Run: headless pygame with SDL's dummy video driver; simulated clock (each Clock.tick advances the game by its frame time, no real sleeping); random seed 0; keys injected as events and as key.get_pressed() state; no mouse input.
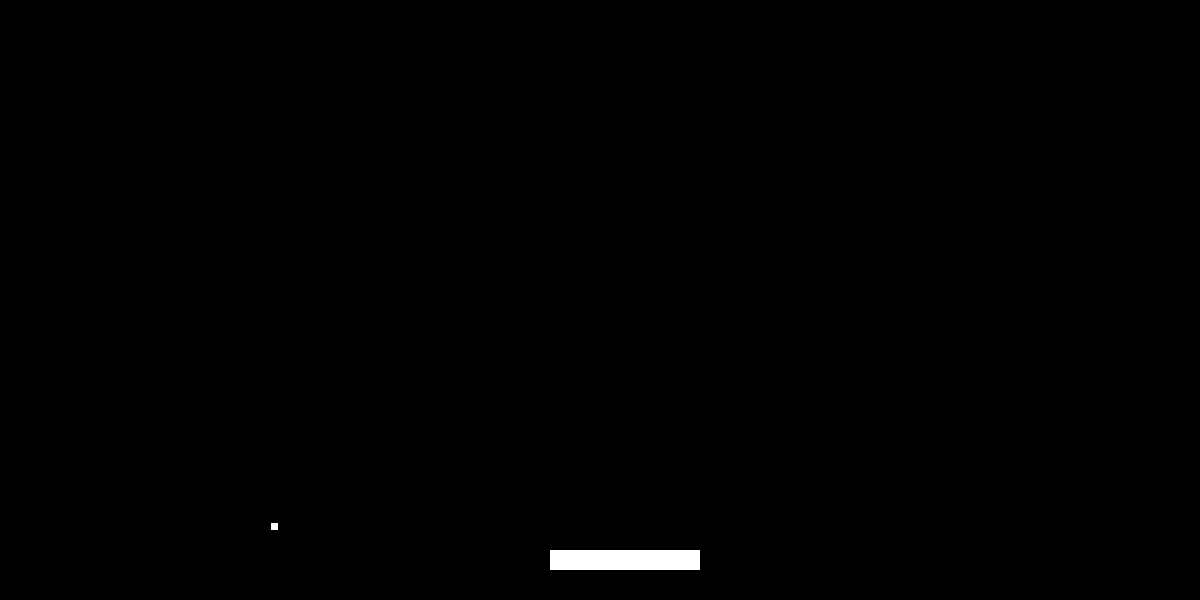
Frame 1 of 4 · flips 1–60 · no input
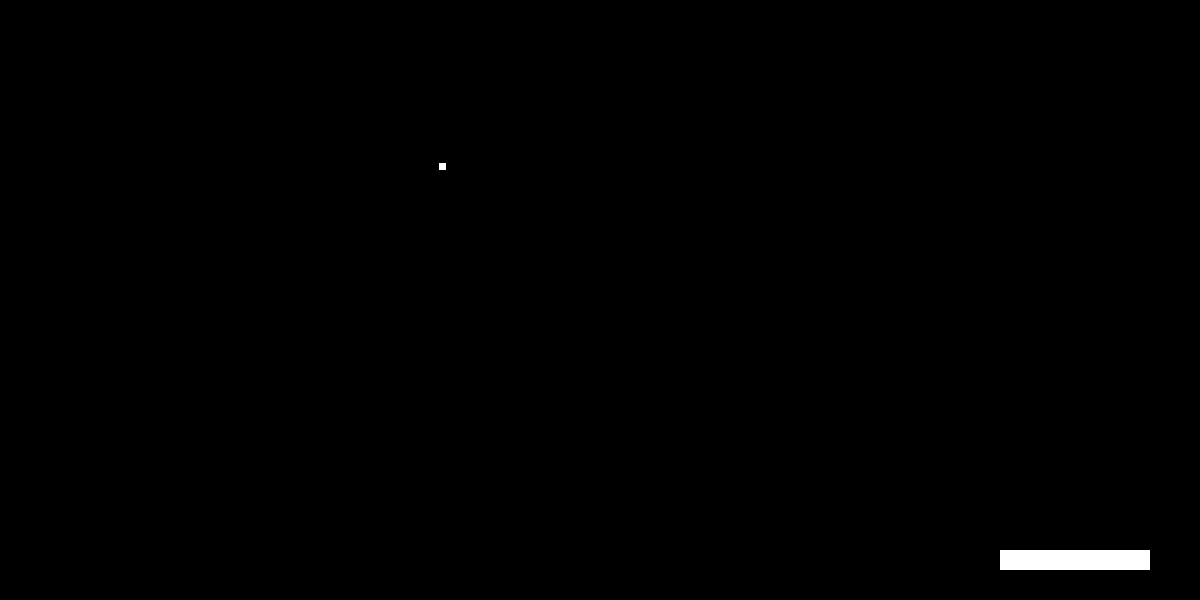
Frame 2 of 4 · flips 61–180 · tapped SPACE, RETURN · held RIGHT (→), D
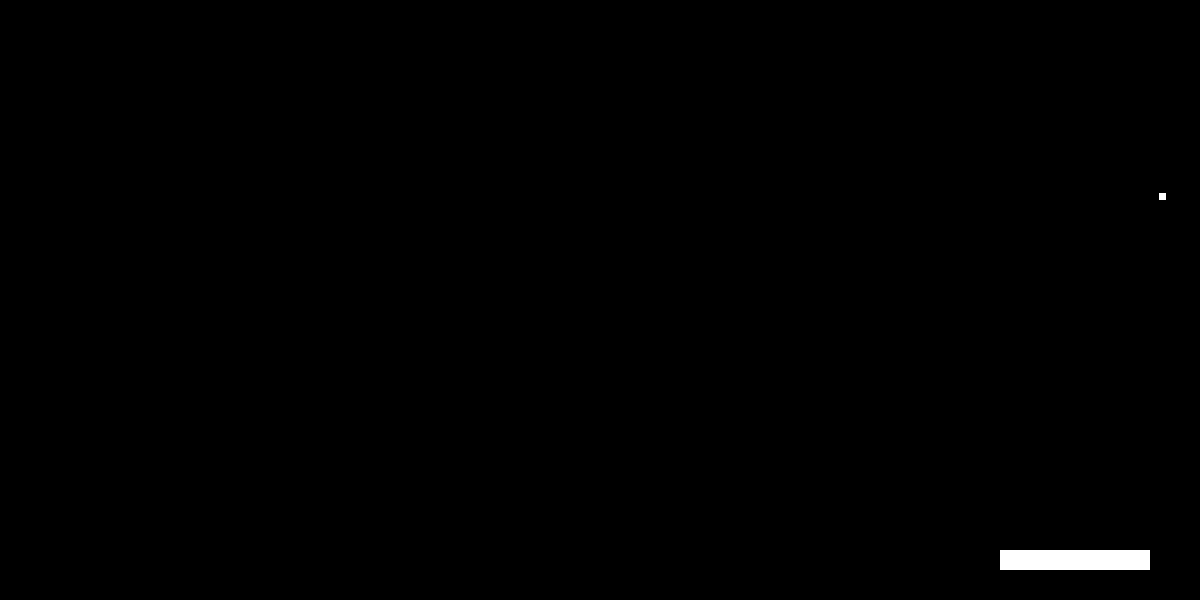
Frame 3 of 4 · flips 181–300 · held DOWN (↓), S
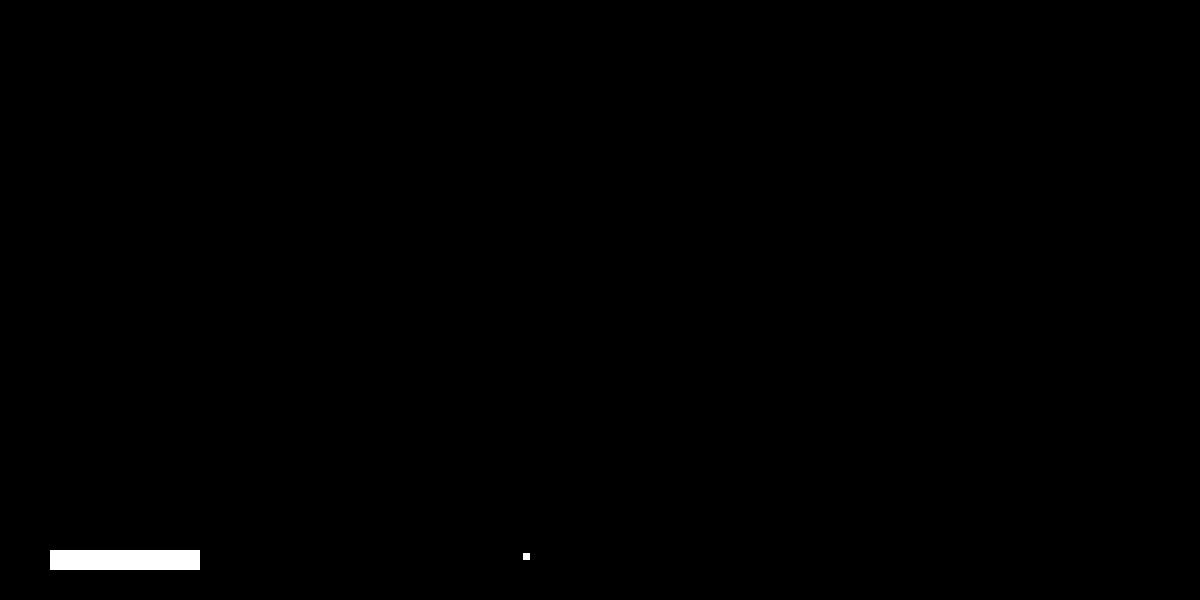
Frame 4 of 4 · flips 301–420 · held LEFT (←), A, UP (↑), W

The pygame program that drew these frames:

# import pygame module in this program 
import pygame
  
# activate the pygame library .  
# initiate pygame and give permission  
# to use pygame's functionality.  
pygame.init()
  
# create the display surface object  
# of specific dimension..e(500, 500).  
win = pygame.display.set_mode((1200, 600))
  
# set the pygame window name 
pygame.display.set_caption("Проект <<pygame>>")
  
# object current co-ordinates 
x_r = 550
y_r = 550

x_p = 625
y_p = 700
  
# dimensions of the object 
width = 150
height = 20
  
# velocity / speed of movement
vel = 10
# V = 3
V_y_p = 3
V_x_p = 3
V_x_x_p = (V_y_p, V_x_p)
  
# Indicates pygame is running
run = True
  
# infinite loop 
while run:
    # creates time delay of 10ms 
    pygame.time.delay(15)
      
    # iterate over the list of Event objects  
    # that was returned by pygame.event.get() method.  
    for event in pygame.event.get():
          
        # if event object type is QUIT  
        # then quitting the pygame  
        # and program both.  
        if event.type == pygame.QUIT:
              
            # it will make exit the while loop 
            run = False
    # stores keys pressed 
    keys = pygame.key.get_pressed()
      
    # if left arrow key is pressed
    if keys[pygame.K_LEFT] and x_r>50:
          
        # decrement in x co-ordinate
        x_r -= vel
          
    # if left arrow key is pressed
    if keys[pygame.K_RIGHT] and x_r<1150-width:
          
        # increment in x co-ordinate
        x_r += vel
         
    # if left arrow key is pressed   
#     if keys[pygame.K_UP] and y>0:
#           
#         # decrement in y co-ordinate
#         y -= vel
#           
#     # if left arrow key is pressed   
#     if keys[pygame.K_DOWN] and y<500-height:
#         # increment in y co-ordinate
#         y += vel
         
              
    # completely fill the surface object  
    # with black colour  
    win.fill((0, 0, 0))
      
    # drawing object on screen which is rectangle here 
    rect = pygame.draw.rect(win, (255, 255, 255), (x_r, y_r, width, height))
    point = pygame.draw.rect(win, (255, 255, 255), (x_p, y_p, 7,7))
    if rect.colliderect(point):
        V_x_p=-V_x_p
        V_y_p=-V_y_p
        
    y_p -= V_y_p;
    x_p -= 2 * V_x_p;
    if y_p < 0:
        V_y_p = -V_y_p;
    if x_p < 0 or x_p > 1200:
        V_x_p = -V_x_p
    
    if x_p < rect.center[0] and rect.colliderect(point):
        V_x_p = V_x_p
    if x_p > rect.center[1] and rect.colliderect(point):
        V_y_p = V_y_p

    
      
    # it refreshes the window
    pygame.display.update() 
  
# closes the pygame window 
pygame.quit()
